Dataset: database (GitHub, haboub4500/Birds-Classification-and-detection). Classes: sanderling sandpiper, bernache cravant, goeland argente, mouette rieuse, pluvier argente.

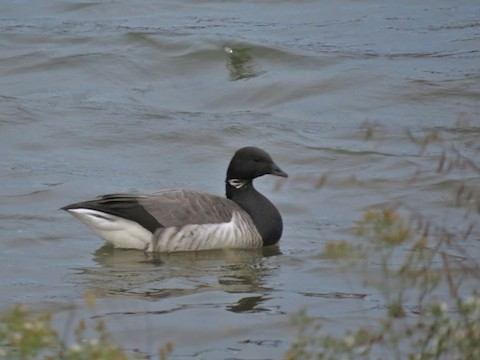
Label: bernache cravant

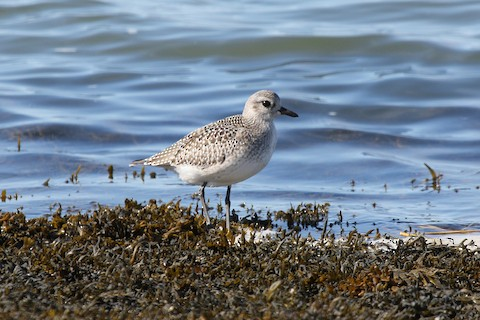
Label: pluvier argente

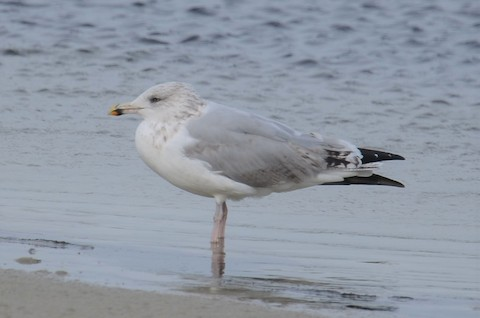
Label: goeland argente

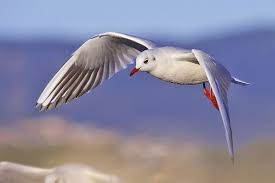
Label: mouette rieuse

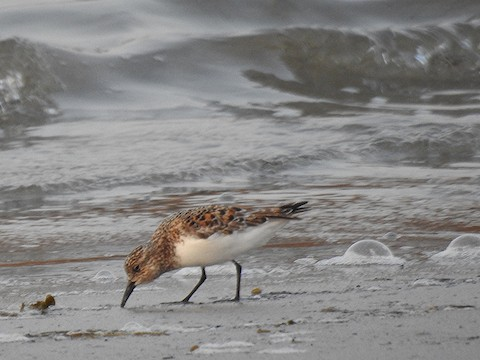
Label: sanderling sandpiper

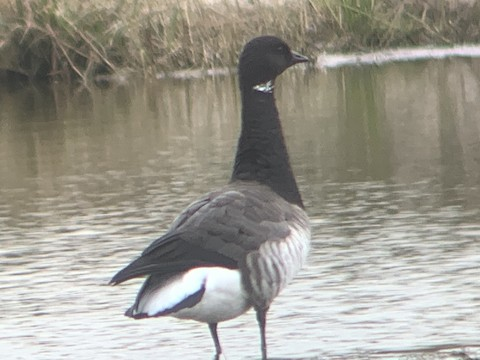
Label: bernache cravant
